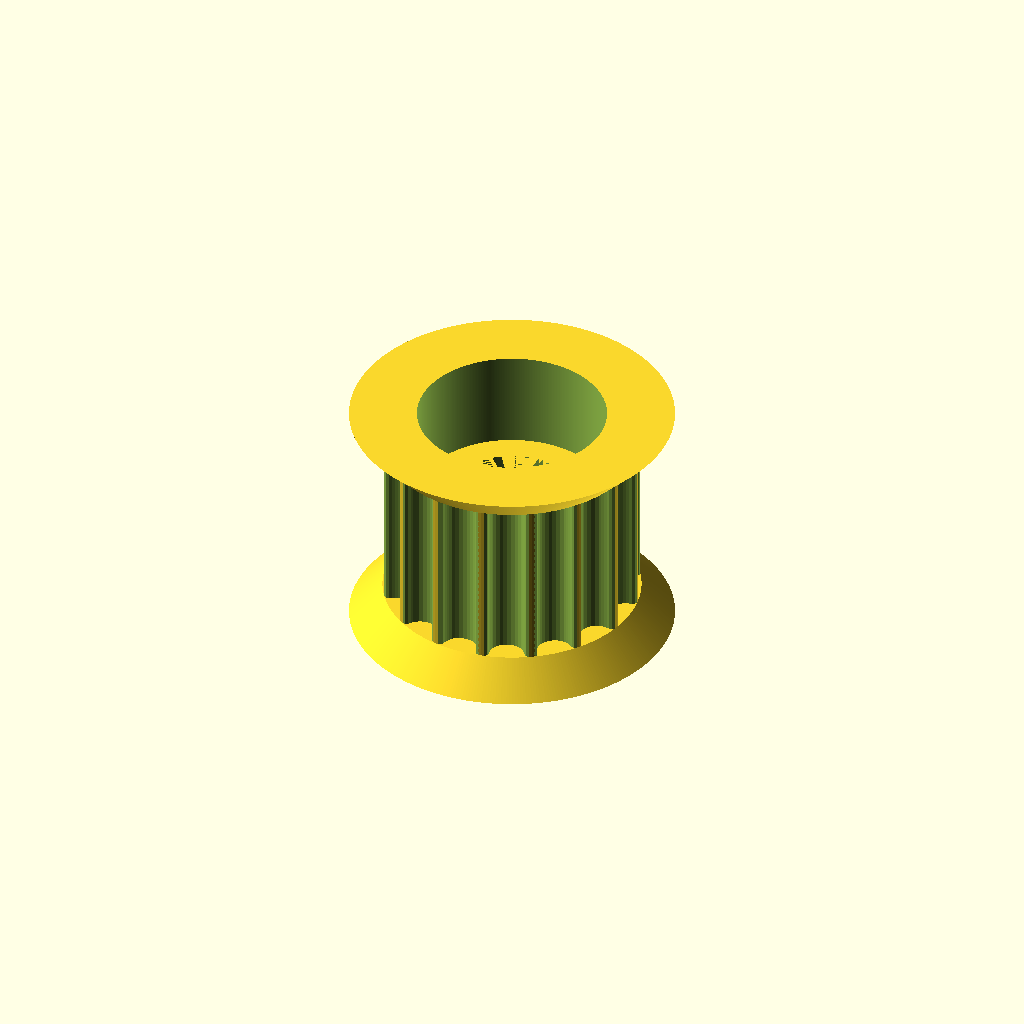
Cell 1: the model at its default parameters.
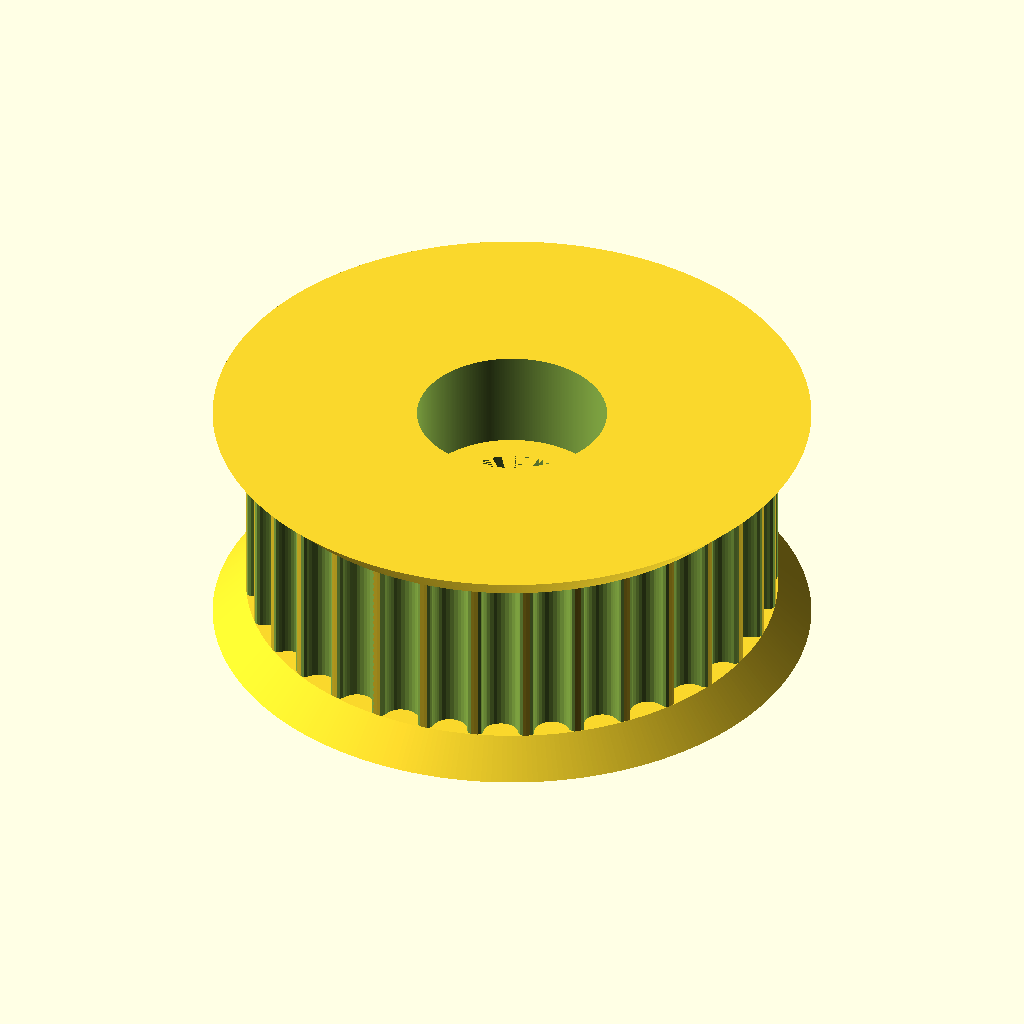
Cell 2 — teeth set to 32, the other parameters unchanged.
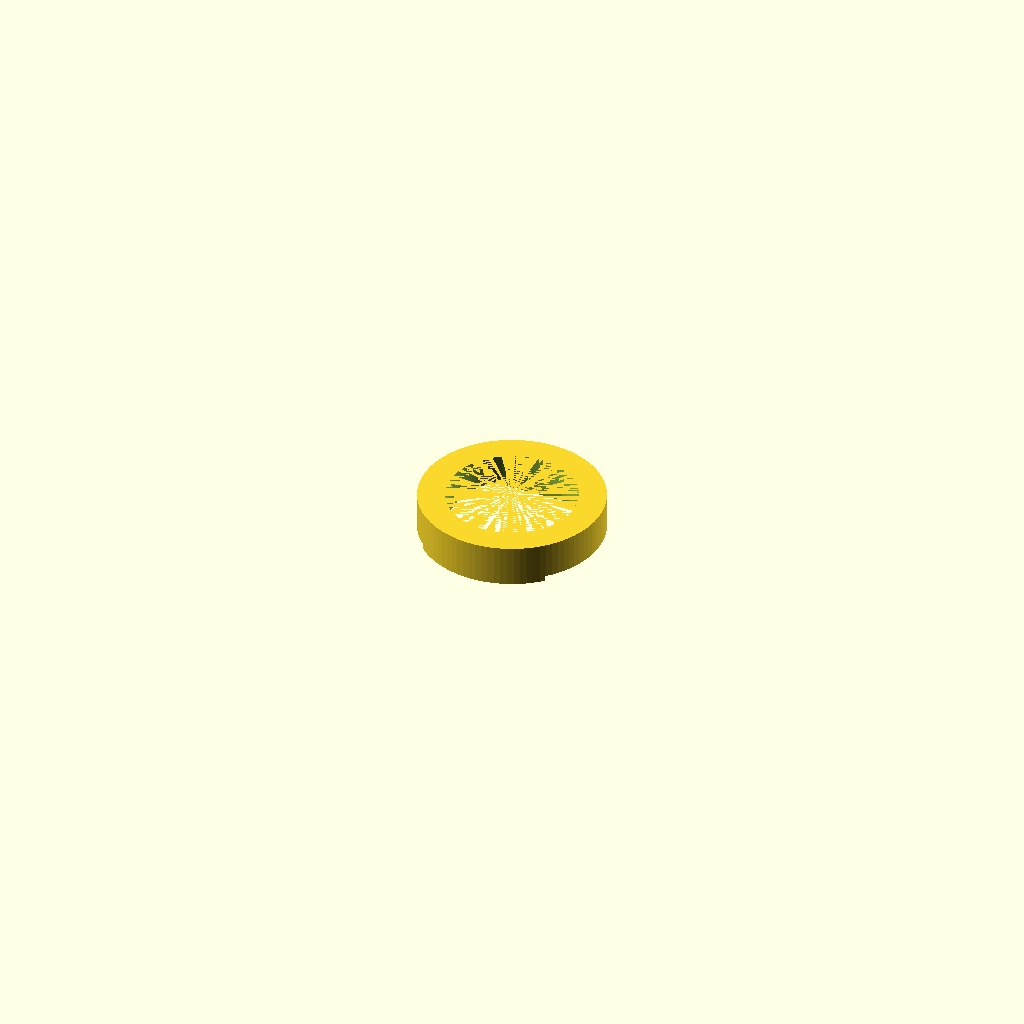
Cell 3: profile = 24 (everything else at default).
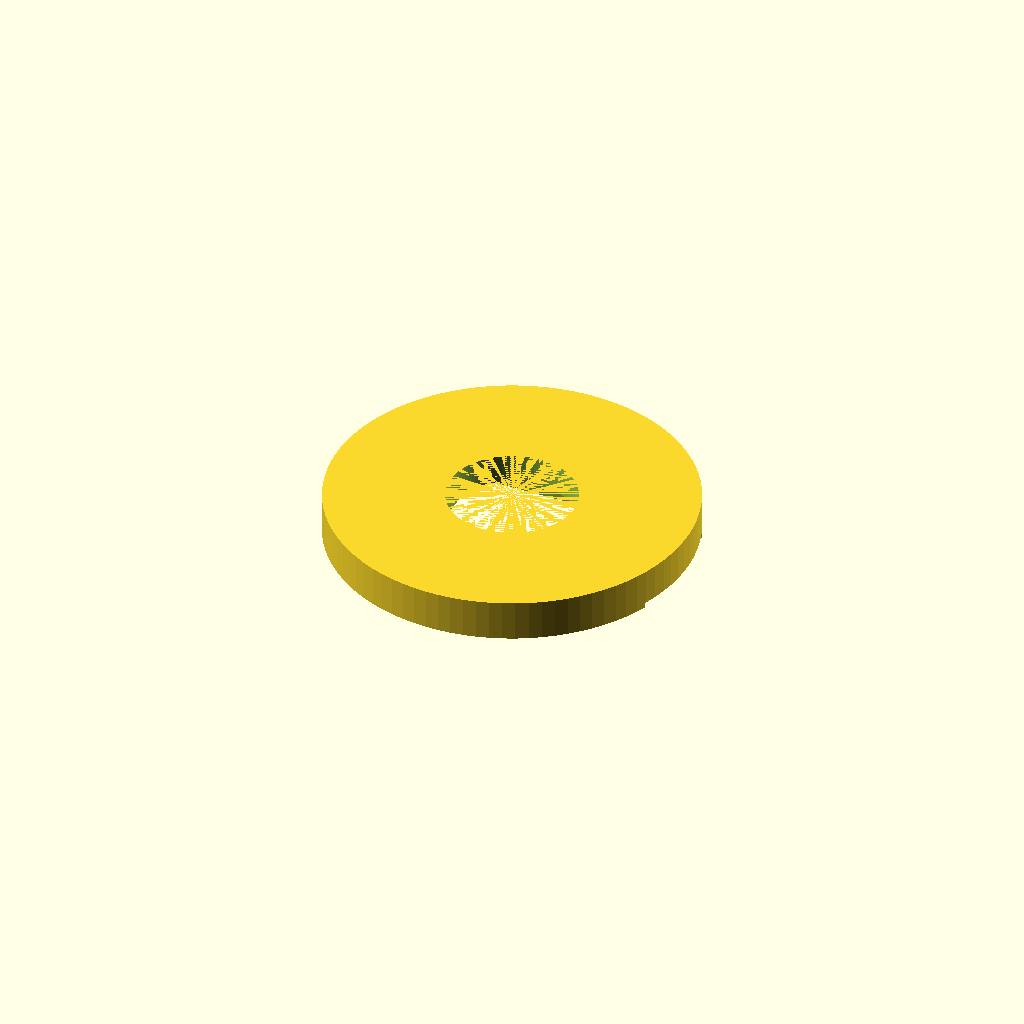
Cell 4: motor_shaft = 14.2 (everything else at default).
One fixed orthographic camera (rotation 55°, 0°, 25°; colour scheme Cornfield) for every cell.
Source of the model, mechanics/frame/Pulley_T-MXL-XL-HTD-GT2_N-tooth.scad:
// Parametric Pulley with multiple belt profiles
// by droftarts January 2012

// Based on pulleys by:
// http://www.thingiverse.com/thing:11256 by me!
// https://github.com/prusajr/PrusaMendel by Josef Prusa
// http://www.thingiverse.com/thing:3104 by GilesBathgate
// http://www.thingiverse.com/thing:2079 by nophead

// dxf tooth data from http://oem.cadregister.com/asp/PPOW_Entry.asp?company=915217&elementID=07807803/METRIC/URETH/WV0025/F
// pulley diameter checked and modelled from data at http://www.sdp-si.com/D265/HTML/D265T016.html

/**
 * @name Pulley
 * @category Printed
 * @using 1 x m3 nut, normal or nyloc
 * @using 1 x m3x10 set screw or 1 x m3x8 grub screw
 */


// tuneable constants

teeth = 16;			// Number of teeth, standard Mendel T5 belt = 8, gives Outside Diameter of 11.88mm
profile = 12;		// 1=MXL 2=40DP 3=XL 4=H 5=T2.5 6=T5 7=T10 8=AT5 9=HTD_3mm 10=HTD_5mm 11=HTD_8mm 12=GT2_2mm 13=GT2_3mm 14=GT2_5mm
smooth = 0;

motor_shaft = 7.1;	// NEMA17 motor shaft exact diameter = 5
bearing_ht = 3.5;
m3_dia = 5;		// 3mm hole diameter
m3_nut_hex = 1;		// 1 for hex, 0 for square nut
m3_nut_flats = 5.7;	// normal M3 hex nut exact width = 5.5
m3_nut_depth = 2.7;	// normal M3 hex nut exact depth = 2.4, nyloc = 4

retainer = 1;		// Belt retainer above teeth, 0 = No, 1 = Yes
retainer_ht = 1.25;	// height of retainer flange over pulley, standard = 1.5
idler = 1;			// Belt retainer below teeth, 0 = No, 1 = Yes
idler_ht = 1.25;		// height of idler flange over pulley, standard = 1.5

pulley_t_ht = 6.5;	// length of toothed part of pulley, standard = 12
pulley_b_ht = idler_ht;		// pulley base height, standard = 8. Set to same as idler_ht if you want an idler but no pulley.
pulley_b_dia = 20;	// pulley base diameter, standard = 20
no_of_nuts = 1;		// number of captive nuts required, standard = 1
nut_angle = 90;		// angle between nuts, standard = 90
nut_shaft_distance = 1.2;	// distance between inner face of nut and shaft, can be negative.


//	********************************
//	** Scaling tooth for good fit **
//	********************************
/*	To improve fit of belt to pulley, set the following constant. Decrease or increase by 0.1mm at a time. We are modelling the *BELT* tooth here, not the tooth on the pulley. Increasing the number will *decrease* the pulley tooth size. Increasing the tooth width will also scale proportionately the tooth depth, to maintain the shape of the tooth, and increase how far into the pulley the tooth is indented. Can be negative */

additional_tooth_width = 0.2; //mm

//	If you need more tooth depth than this provides, adjust the following constant. However, this will cause the shape of the tooth to change.

additional_tooth_depth = 0; //mm

// calculated constants

nut_elevation = pulley_b_ht/2;
m3_nut_points = 2*((m3_nut_flats/2)/cos(30)); // This is needed for the nut trap

// The following set the pulley diameter for a given number of teeth

MXL_pulley_dia = tooth_spacing (2.032,0.254);
40DP_pulley_dia = tooth_spacing (2.07264,0.1778);
XL_pulley_dia = tooth_spacing (5.08,0.254);
H_pulley_dia = tooth_spacing (9.525,0.381);
T2_5_pulley_dia = tooth_spaceing_curvefit (0.7467,0.796,1.026);
T5_pulley_dia = tooth_spaceing_curvefit (0.6523,1.591,1.064);
T10_pulley_dia = tooth_spacing (10,0.93);
AT5_pulley_dia = tooth_spaceing_curvefit (0.6523,1.591,1.064);
HTD_3mm_pulley_dia = tooth_spacing (3,0.381);
HTD_5mm_pulley_dia = tooth_spacing (5,0.5715);
HTD_8mm_pulley_dia = tooth_spacing (8,0.6858);
GT2_2mm_pulley_dia = tooth_spacing (2,0.254);
GT2_3mm_pulley_dia = tooth_spacing (3,0.381);
GT2_5mm_pulley_dia = tooth_spacing (5,0.5715);

// The following calls the pulley creation part, and passes the pulley diameter and tooth width to that module

if ( profile == 1 ) { pulley ( "MXL" , MXL_pulley_dia , 0.508 , 1.321 ); }
if ( profile == 2 ) { pulley ( "40 D.P." , 40DP_pulley_dia , 0.457 , 1.226 ); }
if ( profile == 3 ) { pulley ( "XL" , XL_pulley_dia , 1.27, 3.051 ); }
if ( profile == 4 ) { pulley ( "H" , H_pulley_dia ,1.905 , 5.359 ); }
if ( profile == 5 ) { pulley ( "T2.5" , T2_5_pulley_dia , 0.7 , 1.678 ); }
if ( profile == 6 ) { pulley ( "T5" , T5_pulley_dia , 1.19 , 3.264 ); }
if ( profile == 7 ) { pulley ( "T10" , T10_pulley_dia , 2.5 , 6.13 ); }
if ( profile == 8 ) { pulley ( "AT5" , AT5_pulley_dia , 1.19 , 4.268 ); }
if ( profile == 9 ) { pulley ( "HTD 3mm" , HTD_3mm_pulley_dia , 1.289 , 2.27 ); }
if ( profile == 10 ) { pulley ( "HTD 5mm" , HTD_5mm_pulley_dia , 2.199 , 3.781 ); }
if ( profile == 11 ) { pulley ( "HTD 8mm" , HTD_8mm_pulley_dia , 3.607 , 6.603 ); }
if ( profile == 12 ) { pulley ( "GT2 2mm" , GT2_2mm_pulley_dia , 0.764 , 1.494 ); }
if ( profile == 13 ) { pulley ( "GT2 3mm" , GT2_3mm_pulley_dia , 1.169 , 2.31 ); }
if ( profile == 14 ) { pulley ( "GT2 5mm" , GT2_5mm_pulley_dia , 1.969 , 3.952 ); }

layer_ht = 0.2;
total_ht = retainer_ht + idler_ht + pulley_t_ht;
center_h = total_ht - bearing_ht * 2 - 2 * layer_ht;
translate([0, 0, bearing_ht + layer_ht]) {
    difference() {
        cylinder(d = motor_shaft, h = center_h, $fn = 90);
        cylinder(d = m3_dia, h = center_h, $fn = 90);
        cube([motor_shaft, m3_dia, layer_ht * 2], center = true);        
        rotate([0, 0, 90]) cube([m3_dia, m3_dia, layer_ht * 4], center = true);        
    }
}
// Functions

function tooth_spaceing_curvefit (b,c,d)
	= ((c * pow(teeth,d)) / (b + pow(teeth,d))) * teeth ;

function tooth_spacing(tooth_pitch,pitch_line_offset)
	= (2*((teeth*tooth_pitch)/(3.14159265*2)-pitch_line_offset)) ;

// Main Module

module pulley( belt_type , pulley_OD , tooth_depth , tooth_width )
	{
	echo (str("Belt type = ",belt_type,"; Number of teeth = ",teeth,"; Pulley Outside Diameter = ",pulley_OD,"mm "));
	tooth_distance_from_centre = sqrt( pow(pulley_OD/2,2) - pow((tooth_width+additional_tooth_width)/2,2));
	tooth_width_scale = (tooth_width + additional_tooth_width ) / tooth_width;
	tooth_depth_scale = ((tooth_depth + additional_tooth_depth ) / tooth_depth) ;


//	************************************************************************
//	*** uncomment the following line if pulley is wider than puller base ***
//	************************************************************************

//	translate ([0,0, pulley_b_ht + pulley_t_ht + retainer_ht ]) rotate ([0,180,0])

	difference()
	 {	 
		union()
		{
			//base
	
			if ( pulley_b_ht < 2 ) { echo ("CAN'T DRAW PULLEY BASE, HEIGHT LESS THAN 2!!!"); } else {
				rotate_extrude($fn=pulley_b_dia*2)
				{
						square([pulley_b_dia/2-1,pulley_b_ht]);
						square([pulley_b_dia/2,pulley_b_ht-1]);
						translate([pulley_b_dia/2-1,pulley_b_ht-1]) circle(1);
				}
			}
	
		difference()
			{
			//shaft - diameter is outside diameter of pulley
			
			translate([0,0,pulley_b_ht]) 
			rotate ([0,0,360/(teeth*4)]) 
			cylinder(r=pulley_OD/2,h=pulley_t_ht, $fn=teeth*4);
	
			//teeth - cut out of shaft
		
			for(i=[1:teeth]) 
			rotate([0,0,i*(360/teeth)])
			translate([0,-tooth_distance_from_centre,pulley_b_ht -1]) 
			scale ([ tooth_width_scale , tooth_depth_scale , 1 ]) 
			{
			if ( profile == 1 ) { MXL();}
			if ( profile == 2 ) { 40DP();}
			if ( profile == 3 ) { XL();}
			if ( profile == 4 ) { H();}
			if ( profile == 5 ) { T2_5();}
			if ( profile == 6 ) { T5();}
			if ( profile == 7 ) { T10();}
			if ( profile == 8 ) { AT5();}
			if ( profile == 9 ) { HTD_3mm();}
			if ( profile == 10 ) { HTD_5mm();}
			if ( profile == 11 ) { HTD_8mm();}
			if ( profile == 12 ) { GT2_2mm();}
			if ( profile == 13 ) { GT2_3mm();}
			if ( profile == 14 ) { GT2_5mm();}
			}

			}
			
		//belt retainer / idler
		if ( retainer > 0 ) {translate ([0,0, pulley_b_ht + pulley_t_ht ]) 
		rotate_extrude($fn=360)  
		polygon([[0,0],[pulley_OD/2,0],[pulley_OD/2 + retainer_ht , retainer_ht],[0 , retainer_ht],[0,0]]);}
		
		if ( idler > 0 ) {translate ([0,0, pulley_b_ht - idler_ht ]) 
		rotate_extrude($fn=360)  
		polygon([[0,0],[pulley_OD/2 + idler_ht,0],[pulley_OD/2 , idler_ht],[0 , idler_ht],[0,0]]);}
        if (smooth == 1 && profile == 12) {
            cylinder(d = 9.7, h = retainer_ht + idler_ht + pulley_t_ht, $fn = 360);
        }

		}

	   
		//hole for motor shaft
		translate([0,0,-1])cylinder(r=motor_shaft/2,h=pulley_b_ht + pulley_t_ht + retainer_ht + 2,$fn=360);
				
		//captive nut and grub screw holes
	
		if ( pulley_b_ht < m3_nut_flats ) { echo ("CAN'T DRAW CAPTIVE NUTS, HEIGHT LESS THAN NUT DIAMETER!!!"); } else {
		if ( (pulley_b_dia - motor_shaft)/2 < m3_nut_depth + 3 ) { echo ("CAN'T DRAW CAPTIVE NUTS, DIAMETER TOO SMALL FOR NUT DEPTH!!!"); } else {
	
			for(j=[1:no_of_nuts]) rotate([0,0,j*nut_angle])
			translate([0,0,nut_elevation])rotate([90,0,0])
	
			union()
			{
				//entrance
				translate([0,-pulley_b_ht/4-0.5,motor_shaft/2+m3_nut_depth/2+nut_shaft_distance]) cube([m3_nut_flats,pulley_b_ht/2+1,m3_nut_depth],center=true);
	
				//nut
				if ( m3_nut_hex > 0 )
					{
						// hex nut
						translate([0,0.25,motor_shaft/2+m3_nut_depth/2+nut_shaft_distance]) rotate([0,0,30]) cylinder(r=m3_nut_points/2,h=m3_nut_depth,center=true,$fn=6);
					} else {
						// square nut
						translate([0,0.25,motor_shaft/2+m3_nut_depth/2+nut_shaft_distance]) cube([m3_nut_flats,m3_nut_flats,m3_nut_depth],center=true);
					}
	
				//grub screw hole
				rotate([0,0,22.5])cylinder(r=m3_dia/2,h=pulley_b_dia/2+1,$fn=8);
			}
		}}
	 }
	   
	}


// Tooth profile modules

module MXL()
	{
	linear_extrude(height=pulley_t_ht+2) polygon([[-0.660421,-0.5],[-0.660421,0],[-0.621898,0.006033],[-0.587714,0.023037],[-0.560056,0.049424],[-0.541182,0.083609],[-0.417357,0.424392],[-0.398413,0.458752],[-0.370649,0.48514],[-0.336324,0.502074],[-0.297744,0.508035],[0.297744,0.508035],[0.336268,0.502074],[0.370452,0.48514],[0.39811,0.458752],[0.416983,0.424392],[0.540808,0.083609],[0.559752,0.049424],[0.587516,0.023037],[0.621841,0.006033],[0.660421,0],[0.660421,-0.5]]);
	}

module 40DP()
	{
	linear_extrude(height=pulley_t_ht+2) polygon([[-0.612775,-0.5],[-0.612775,0],[-0.574719,0.010187],[-0.546453,0.0381],[-0.355953,0.3683],[-0.327604,0.405408],[-0.291086,0.433388],[-0.248548,0.451049],[-0.202142,0.4572],[0.202494,0.4572],[0.248653,0.451049],[0.291042,0.433388],[0.327609,0.405408],[0.356306,0.3683],[0.546806,0.0381],[0.574499,0.010187],[0.612775,0],[0.612775,-0.5]]);
	}

module XL()
	{
	linear_extrude(height=pulley_t_ht+2) polygon([[-1.525411,-1],[-1.525411,0],[-1.41777,0.015495],[-1.320712,0.059664],[-1.239661,0.129034],[-1.180042,0.220133],[-0.793044,1.050219],[-0.733574,1.141021],[-0.652507,1.210425],[-0.555366,1.254759],[-0.447675,1.270353],[0.447675,1.270353],[0.555366,1.254759],[0.652507,1.210425],[0.733574,1.141021],[0.793044,1.050219],[1.180042,0.220133],[1.239711,0.129034],[1.320844,0.059664],[1.417919,0.015495],[1.525411,0],[1.525411,-1]]);
	}

module H()
	{
	linear_extrude(height=pulley_t_ht+2) polygon([[-2.6797,-1],[-2.6797,0],[-2.600907,0.006138],[-2.525342,0.024024],[-2.45412,0.052881],[-2.388351,0.091909],[-2.329145,0.140328],[-2.277614,0.197358],[-2.234875,0.262205],[-2.202032,0.334091],[-1.75224,1.57093],[-1.719538,1.642815],[-1.676883,1.707663],[-1.62542,1.764693],[-1.566256,1.813112],[-1.500512,1.85214],[-1.4293,1.880997],[-1.353742,1.898883],[-1.274949,1.905021],[1.275281,1.905021],[1.354056,1.898883],[1.429576,1.880997],[1.500731,1.85214],[1.566411,1.813112],[1.625508,1.764693],[1.676919,1.707663],[1.719531,1.642815],[1.752233,1.57093],[2.20273,0.334091],[2.235433,0.262205],[2.278045,0.197358],[2.329455,0.140328],[2.388553,0.091909],[2.454233,0.052881],[2.525384,0.024024],[2.600904,0.006138],[2.6797,0],[2.6797,-1]]);
	}

module T2_5()
	{
	linear_extrude(height=pulley_t_ht+2) polygon([[-0.839258,-0.5],[-0.839258,0],[-0.770246,0.021652],[-0.726369,0.079022],[-0.529167,0.620889],[-0.485025,0.67826],[-0.416278,0.699911],[0.416278,0.699911],[0.484849,0.67826],[0.528814,0.620889],[0.726369,0.079022],[0.770114,0.021652],[0.839258,0],[0.839258,-0.5]]);
	}

module T5()
	{
	linear_extrude(height=pulley_t_ht+2) polygon([[-1.632126,-0.5],[-1.632126,0],[-1.568549,0.004939],[-1.507539,0.019367],[-1.450023,0.042686],[-1.396912,0.074224],[-1.349125,0.113379],[-1.307581,0.159508],[-1.273186,0.211991],[-1.246868,0.270192],[-1.009802,0.920362],[-0.983414,0.978433],[-0.949018,1.030788],[-0.907524,1.076798],[-0.859829,1.115847],[-0.80682,1.147314],[-0.749402,1.170562],[-0.688471,1.184956],[-0.624921,1.189895],[0.624971,1.189895],[0.688622,1.184956],[0.749607,1.170562],[0.807043,1.147314],[0.860055,1.115847],[0.907754,1.076798],[0.949269,1.030788],[0.9837,0.978433],[1.010193,0.920362],[1.246907,0.270192],[1.273295,0.211991],[1.307726,0.159508],[1.349276,0.113379],[1.397039,0.074224],[1.450111,0.042686],[1.507589,0.019367],[1.568563,0.004939],[1.632126,0],[1.632126,-0.5]]);
	}

module T10()
	{
	linear_extrude(height=pulley_t_ht+2) polygon([[-3.06511,-1],[-3.06511,0],[-2.971998,0.007239],[-2.882718,0.028344],[-2.79859,0.062396],[-2.720931,0.108479],[-2.651061,0.165675],[-2.590298,0.233065],[-2.539962,0.309732],[-2.501371,0.394759],[-1.879071,2.105025],[-1.840363,2.190052],[-1.789939,2.266719],[-1.729114,2.334109],[-1.659202,2.391304],[-1.581518,2.437387],[-1.497376,2.47144],[-1.408092,2.492545],[-1.314979,2.499784],[1.314979,2.499784],[1.408091,2.492545],[1.497371,2.47144],[1.581499,2.437387],[1.659158,2.391304],[1.729028,2.334109],[1.789791,2.266719],[1.840127,2.190052],[1.878718,2.105025],[2.501018,0.394759],[2.539726,0.309732],[2.59015,0.233065],[2.650975,0.165675],[2.720887,0.108479],[2.798571,0.062396],[2.882713,0.028344],[2.971997,0.007239],[3.06511,0],[3.06511,-1]]);
	}

module AT5()
	{
	linear_extrude(height=pulley_t_ht+2) polygon([[-2.134129,-0.75],[-2.134129,0],[-2.058023,0.005488],[-1.984595,0.021547],[-1.914806,0.047569],[-1.849614,0.082947],[-1.789978,0.127073],[-1.736857,0.179338],[-1.691211,0.239136],[-1.653999,0.305859],[-1.349199,0.959203],[-1.286933,1.054635],[-1.201914,1.127346],[-1.099961,1.173664],[-0.986896,1.18992],[0.986543,1.18992],[1.099614,1.173664],[1.201605,1.127346],[1.286729,1.054635],[1.349199,0.959203],[1.653646,0.305859],[1.690859,0.239136],[1.73651,0.179338],[1.789644,0.127073],[1.849305,0.082947],[1.914539,0.047569],[1.984392,0.021547],[2.057906,0.005488],[2.134129,0],[2.134129,-0.75]]);
	}

module HTD_3mm()
	{
	linear_extrude(height=pulley_t_ht+2) polygon([[-1.135062,-0.5],[-1.135062,0],[-1.048323,0.015484],[-0.974284,0.058517],[-0.919162,0.123974],[-0.889176,0.206728],[-0.81721,0.579614],[-0.800806,0.653232],[-0.778384,0.72416],[-0.750244,0.792137],[-0.716685,0.856903],[-0.678005,0.918199],[-0.634505,0.975764],[-0.586483,1.029338],[-0.534238,1.078662],[-0.47807,1.123476],[-0.418278,1.16352],[-0.355162,1.198533],[-0.289019,1.228257],[-0.22015,1.25243],[-0.148854,1.270793],[-0.07543,1.283087],[-0.000176,1.28905],[0.075081,1.283145],[0.148515,1.270895],[0.219827,1.252561],[0.288716,1.228406],[0.354879,1.19869],[0.418018,1.163675],[0.477831,1.123623],[0.534017,1.078795],[0.586276,1.029452],[0.634307,0.975857],[0.677809,0.91827],[0.716481,0.856953],[0.750022,0.792167],[0.778133,0.724174],[0.800511,0.653236],[0.816857,0.579614],[0.888471,0.206728],[0.919014,0.123974],[0.974328,0.058517],[1.048362,0.015484],[1.135062,0],[1.135062,-0.5]]);
	}

module HTD_5mm()
	{
	linear_extrude(height=pulley_t_ht+2) polygon([[-1.89036,-0.75],[-1.89036,0],[-1.741168,0.02669],[-1.61387,0.100806],[-1.518984,0.21342],[-1.467026,0.3556],[-1.427162,0.960967],[-1.398568,1.089602],[-1.359437,1.213531],[-1.310296,1.332296],[-1.251672,1.445441],[-1.184092,1.552509],[-1.108081,1.653042],[-1.024167,1.746585],[-0.932877,1.832681],[-0.834736,1.910872],[-0.730271,1.980701],[-0.62001,2.041713],[-0.504478,2.09345],[-0.384202,2.135455],[-0.259708,2.167271],[-0.131524,2.188443],[-0.000176,2.198511],[0.131296,2.188504],[0.259588,2.167387],[0.384174,2.135616],[0.504527,2.093648],[0.620123,2.04194],[0.730433,1.980949],[0.834934,1.911132],[0.933097,1.832945],[1.024398,1.746846],[1.108311,1.653291],[1.184308,1.552736],[1.251865,1.445639],[1.310455,1.332457],[1.359552,1.213647],[1.39863,1.089664],[1.427162,0.960967],[1.467026,0.3556],[1.518984,0.21342],[1.61387,0.100806],[1.741168,0.02669],[1.89036,0],[1.89036,-0.75]]);
	}

module HTD_8mm()
	{
	linear_extrude(height=pulley_t_ht+2) polygon([[-3.301471,-1],[-3.301471,0],[-3.16611,0.012093],[-3.038062,0.047068],[-2.919646,0.10297],[-2.813182,0.177844],[-2.720989,0.269734],[-2.645387,0.376684],[-2.588694,0.496739],[-2.553229,0.627944],[-2.460801,1.470025],[-2.411413,1.691917],[-2.343887,1.905691],[-2.259126,2.110563],[-2.158035,2.30575],[-2.041518,2.490467],[-1.910478,2.66393],[-1.76582,2.825356],[-1.608446,2.973961],[-1.439261,3.10896],[-1.259169,3.22957],[-1.069074,3.335006],[-0.869878,3.424485],[-0.662487,3.497224],[-0.447804,3.552437],[-0.226732,3.589341],[-0.000176,3.607153],[0.226511,3.589461],[0.447712,3.552654],[0.66252,3.497516],[0.870027,3.424833],[1.069329,3.33539],[1.259517,3.229973],[1.439687,3.109367],[1.608931,2.974358],[1.766344,2.825731],[1.911018,2.664271],[2.042047,2.490765],[2.158526,2.305998],[2.259547,2.110755],[2.344204,1.905821],[2.411591,1.691983],[2.460801,1.470025],[2.553229,0.627944],[2.588592,0.496739],[2.645238,0.376684],[2.720834,0.269734],[2.81305,0.177844],[2.919553,0.10297],[3.038012,0.047068],[3.166095,0.012093],[3.301471,0],[3.301471,-1]]);
	}

module GT2_2mm()
	{
	linear_extrude(height=pulley_t_ht+2) polygon([[0.747183,-0.5],[0.747183,0],[0.647876,0.037218],[0.598311,0.130528],[0.578556,0.238423],[0.547158,0.343077],[0.504649,0.443762],[0.451556,0.53975],[0.358229,0.636924],[0.2484,0.707276],[0.127259,0.750044],[0,0.76447],[-0.127259,0.750044],[-0.2484,0.707276],[-0.358229,0.636924],[-0.451556,0.53975],[-0.504797,0.443762],[-0.547291,0.343077],[-0.578605,0.238423],[-0.598311,0.130528],[-0.648009,0.037218],[-0.747183,0],[-0.747183,-0.5]]);
	}

module GT2_3mm()
	{
	linear_extrude(height=pulley_t_ht+2) polygon([[-1.155171,-0.5],[-1.155171,0],[-1.065317,0.016448],[-0.989057,0.062001],[-0.93297,0.130969],[-0.90364,0.217664],[-0.863705,0.408181],[-0.800056,0.591388],[-0.713587,0.765004],[-0.60519,0.926747],[-0.469751,1.032548],[-0.320719,1.108119],[-0.162625,1.153462],[0,1.168577],[0.162625,1.153462],[0.320719,1.108119],[0.469751,1.032548],[0.60519,0.926747],[0.713587,0.765004],[0.800056,0.591388],[0.863705,0.408181],[0.90364,0.217664],[0.932921,0.130969],[0.988924,0.062001],[1.065168,0.016448],[1.155171,0],[1.155171,-0.5]]);
	}

module GT2_5mm()
	{
	linear_extrude(height=pulley_t_ht+2) polygon([[-1.975908,-0.75],[-1.975908,0],[-1.797959,0.03212],[-1.646634,0.121224],[-1.534534,0.256431],[-1.474258,0.426861],[-1.446911,0.570808],[-1.411774,0.712722],[-1.368964,0.852287],[-1.318597,0.989189],[-1.260788,1.123115],[-1.195654,1.25375],[-1.12331,1.380781],[-1.043869,1.503892],[-0.935264,1.612278],[-0.817959,1.706414],[-0.693181,1.786237],[-0.562151,1.851687],[-0.426095,1.9027],[-0.286235,1.939214],[-0.143795,1.961168],[0,1.9685],[0.143796,1.961168],[0.286235,1.939214],[0.426095,1.9027],[0.562151,1.851687],[0.693181,1.786237],[0.817959,1.706414],[0.935263,1.612278],[1.043869,1.503892],[1.123207,1.380781],[1.195509,1.25375],[1.26065,1.123115],[1.318507,0.989189],[1.368956,0.852287],[1.411872,0.712722],[1.447132,0.570808],[1.474611,0.426861],[1.534583,0.256431],[1.646678,0.121223],[1.798064,0.03212],[1.975908,0],[1.975908,-0.75]]);
	}
Customizer parameters (derived from the source; name, type, default, range or options):
teeth: number, default 16
profile: number, default 12
smooth: number, default 0
motor_shaft: number, default 7.1
bearing_ht: number, default 3.5
m3_dia: number, default 5
m3_nut_hex: number, default 1
m3_nut_flats: number, default 5.7
m3_nut_depth: number, default 2.7
retainer: number, default 1
retainer_ht: number, default 1.25
idler: number, default 1
idler_ht: number, default 1.25
pulley_t_ht: number, default 6.5
pulley_b_dia: number, default 20
no_of_nuts: number, default 1
nut_angle: number, default 90
nut_shaft_distance: number, default 1.2
additional_tooth_width: number, default 0.2
additional_tooth_depth: number, default 0
layer_ht: number, default 0.2
